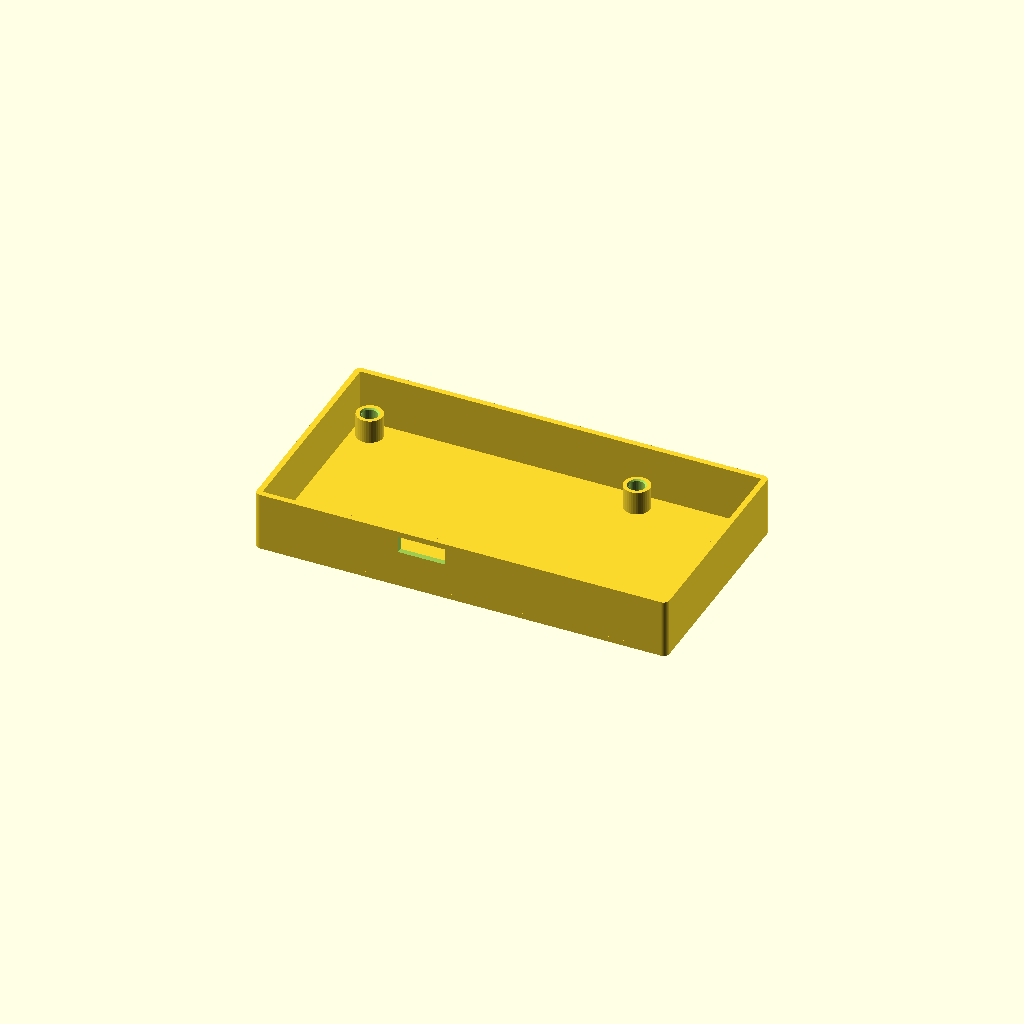
Cell 1: the model at its default parameters.
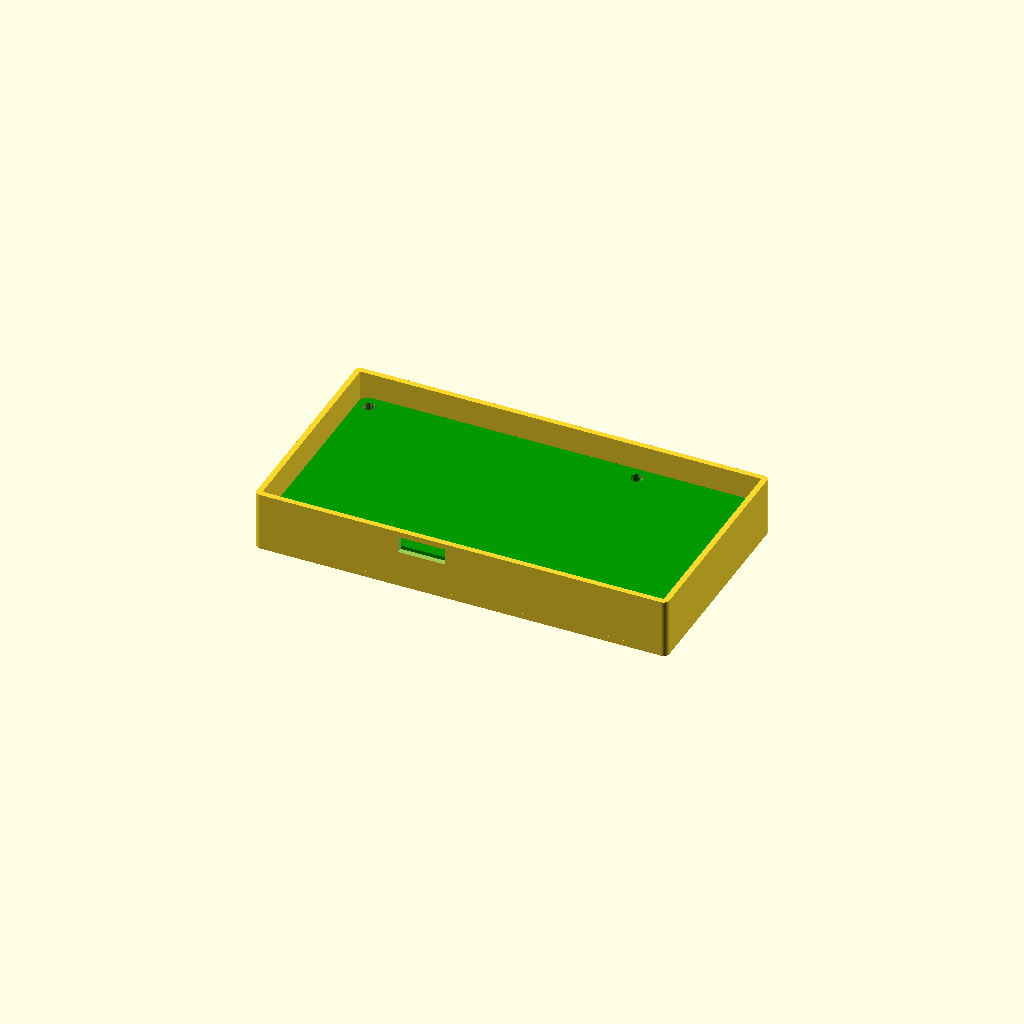
Cell 2: show_pcb = true (everything else at default).
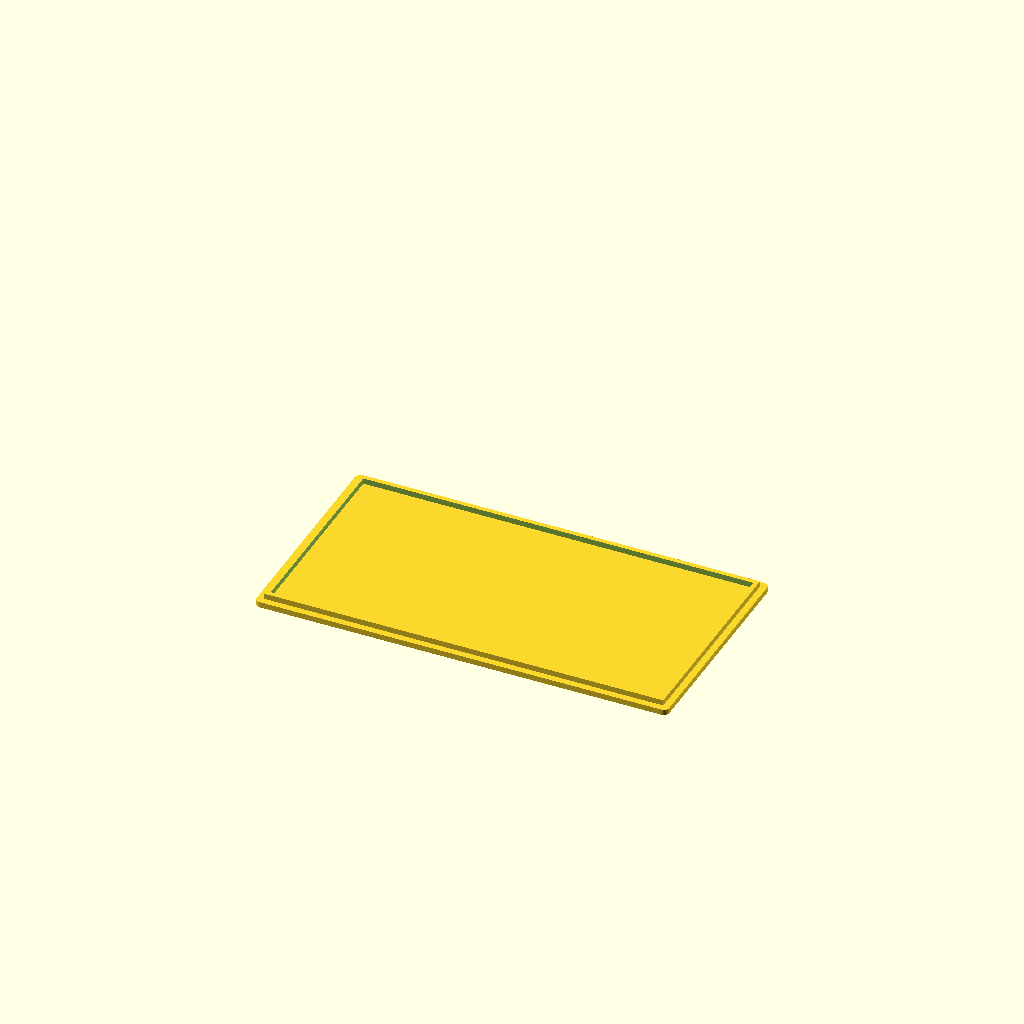
Cell 3 — render set to "lid", the other parameters unchanged.
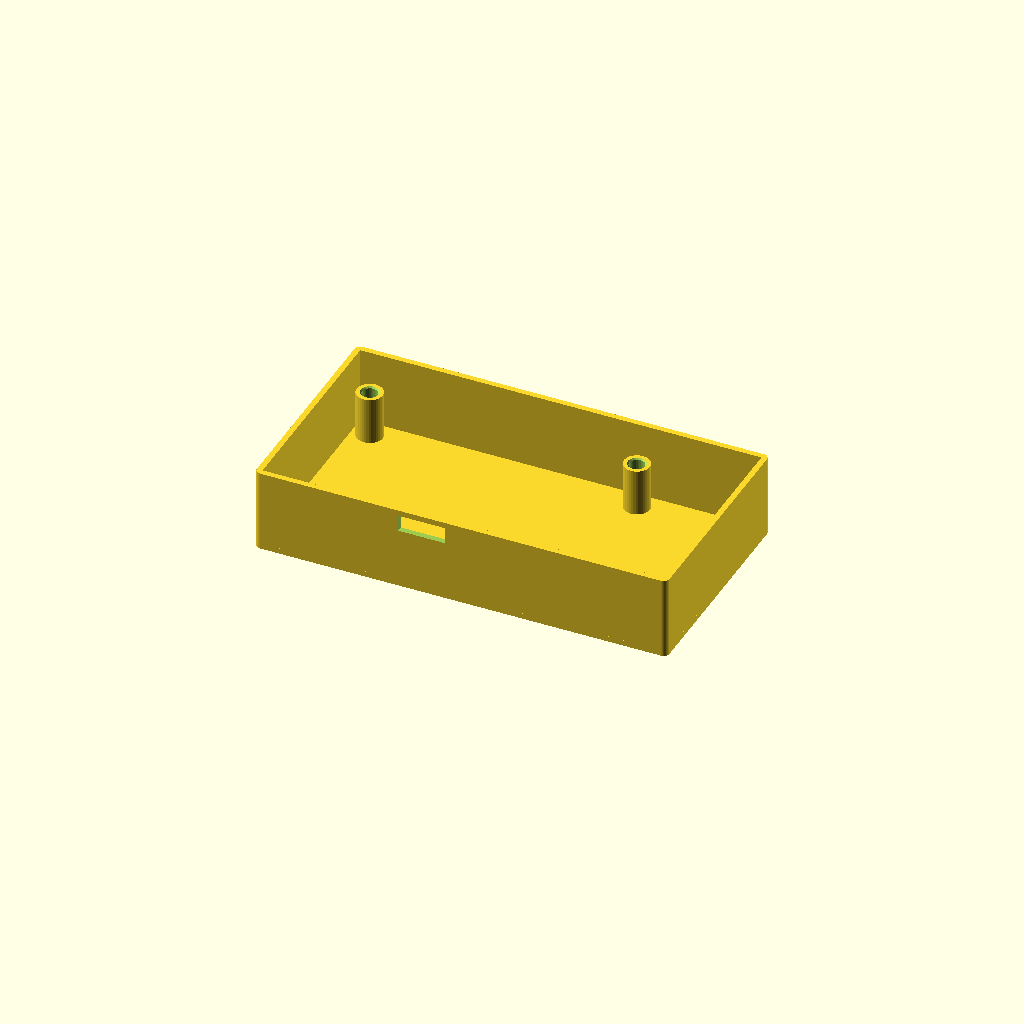
Cell 4 — standoff_height set to 10, the other parameters unchanged.
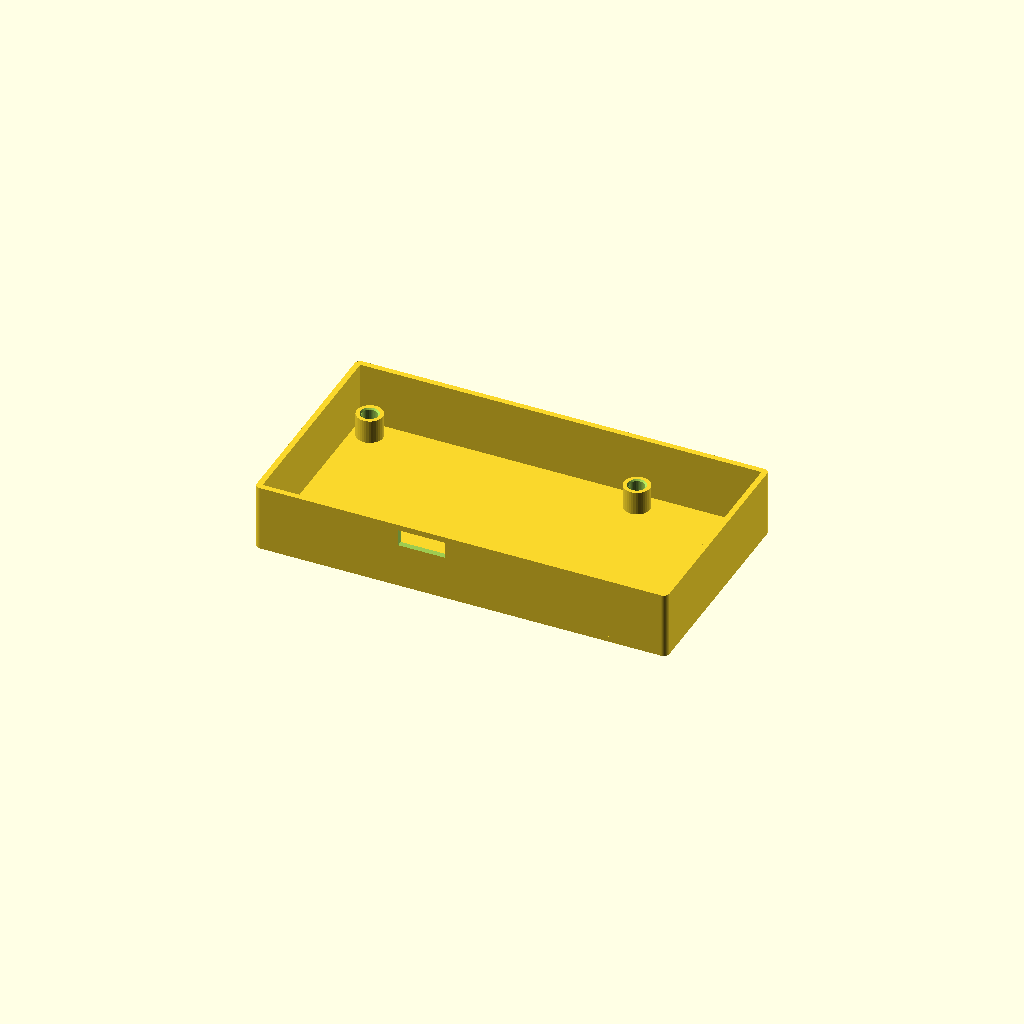
Cell 5: pcb_thickness = 3.2 (everything else at default).
All cells are drawn from one camera (rotation 55°, 0°, 25°, orthographic, colour scheme Cornfield), so only the parameter changes between them.
The OpenSCAD source (KiCad Files/Cone PCB/Bot.scad):
/* [Rendering options] */
// Show placeholder PCB in OpenSCAD preview
show_pcb = false;
// Lid mounting method
lid_model = "cap"; // [cap, inner-fit]
// Conditional rendering
render = "case"; // [all, case, lid]


/* [Dimensions] */
// Height of the PCB mounting stand-offs between the bottom of the case and the PCB
standoff_height = 5;
// PCB thickness
pcb_thickness = 1.6;
// Bottom layer thickness
floor_height = 1.2;
// Case wall thickness
wall_thickness = 1.2;
// Space between the top of the PCB and the top of the case
headroom = 3.4999999999999996;

/* [M2.5 screws] */
// Outer diameter for the insert
insert_M2_5_diameter = 3.27;
// Depth of the insert
insert_M2_5_depth = 3.75;

/* [Hidden] */
$fa=$preview ? 10 : 4;
$fs=0.2;
inner_height = floor_height + standoff_height + pcb_thickness + headroom;

module wall (thickness, height) {
    linear_extrude(height, convexity=10) {
        difference() {
            offset(r=thickness)
                children();
            children();
        }
    }
}

module bottom(thickness, height) {
    linear_extrude(height, convexity=3) {
        offset(r=thickness)
            children();
    }
}

module lid(thickness, height, edge) {
    linear_extrude(height, convexity=10) {
        offset(r=thickness)
            children();
    }
    translate([0,0,-edge])
    difference() {
        linear_extrude(edge, convexity=10) {
                offset(r=-0.2)
                children();
        }
        translate([0,0, -0.5])
         linear_extrude(edge+1, convexity=10) {
                offset(r=-1.2)
                children();
        }
    }
}


module box(wall_thick, bottom_layers, height) {
    if (render == "all" || render == "case") {
        translate([0,0, bottom_layers])
            wall(wall_thick, height) children();
        bottom(wall_thick, bottom_layers) children();
    }
    
    if (render == "all" || render == "lid") {
        translate([0, 0, height+bottom_layers+0.1])
        lid(wall_thick, bottom_layers, lid_model == "inner-fit" ? headroom-2.5: bottom_layers) 
            children();
    }
}

module mount(drill, space, height) {
    translate([0,0,height/2])
        difference() {
            cylinder(h=height, r=(space/2), center=true);
            cylinder(h=(height*2), r=(drill/2), center=true);
            
            translate([0, 0, height/2+0.01])
                children();
        }
        
}

module connector(min_x, min_y, max_x, max_y, height) {
    size_x = max_x - min_x;
    size_y = max_y - min_y;
    translate([(min_x + max_x)/2, (min_y + max_y)/2, height/2])
        cube([size_x, size_y, height], center=true);
}

module Cutout_TypeC_substract() {
    width = 10;
    length = 10;
    height = 3.5;
    translate([-length/2, 0, height/2])
    rotate([0,90,0])
        union() {
            translate([0, -(width/2 - height/2), 0])
                cylinder(length, height/2, height/2);
            translate([0, (width/2 - height/2), 0])
                cylinder(length, height/2, height/2);
            translate([0, 0, length/2])
                cube([height, width-height, length], center=true);
        }
}

module pcb() {
    thickness = 1.6;

    color("#009900")
    difference() {
        linear_extrude(thickness) {
            polygon(points = [[90.192378,148.75], [90.214214,110.464214], [90.23883,110.15135], [90.31209,109.84617], [90.43218999999999,109.55623], [90.59617,109.28864999999999], [90.79999,109.04999], [91.03864999999999,108.84617], [91.30623,108.68218999999999], [91.59617,108.56209], [91.90135,108.48883], [92.214214,108.464214], [171.009101,108.459962], [171.32546398559998,108.4850580624], [171.63392338559999,108.5597303152], [171.9267341136,108.6821109552], [172.196593456,108.84915049760001], [172.436740384,109.0566358384], [172.6411361152,109.2993908784], [172.80472492479998,109.5713567728], [172.9233739584,109.8657123056], [172.9941139808,110.175094576], [173.015181,110.49175], [172.984818,148.79175], [172.9631984555,149.09790507269997], [172.8937076959,149.39685930079997], [172.77807133669998,149.6811449867], [172.61914915999998,149.9437196738], [172.420909843,150.178027263], [172.18829477789998,150.37825091859997], [171.9270818918,150.53939088549998], [171.6437689209,150.6574395779], [171.3454177761,150.72947885079998], [171.039464,150.753674], [92.192378,150.75], [91.84508,150.71962], [91.50834,150.62938], [91.19238,150.48206], [90.9068,150.28208], [90.6603,150.03558], [90.46032,149.75], [90.313,149.43404], [90.22276,149.0973], [90.192378,148.75]]);
        }
    translate([92.95, 111.2, -1])
        cylinder(thickness+2, 1.25, 1.25);
    translate([92.95, 148, -1])
        cylinder(thickness+2, 1.25, 1.25);
    translate([149.45, 111.2, -1])
        cylinder(thickness+2, 1.25, 1.25);
    translate([149.4, 148.1, -1])
        cylinder(thickness+2, 1.25, 1.25);
    }
}

module case_outline() {
    polygon(points = [[89.192378,107.459962], [174.015181,107.459962], [174.015181,151.753674], [89.192378,151.753674]]);
}

module Insert_M2_5() {
    translate([0, 0, -insert_M2_5_depth])
        cylinder(insert_M2_5_depth, insert_M2_5_diameter/2, insert_M2_5_diameter/2);
    translate([0, 0, -0.3])
        cylinder(0.3, insert_M2_5_diameter/2, insert_M2_5_diameter/2+0.3);
}

rotate([render == "lid" ? 180 : 0, 0, 0])
scale([1, -1, 1])
translate([-131.6037795, -129.606818, 0]) {
    pcb_top = floor_height + standoff_height + pcb_thickness;

    difference() {
        box(wall_thickness, floor_height, inner_height) {
            case_outline();
        }

    // Substract: Unknown
    translate([123.4, 150.7, pcb_top])
        Cutout_TypeC_substract();

    }

    if (show_pcb && $preview) {
        translate([0, 0, floor_height + standoff_height])
            pcb();
    }

    if (render == "all" || render == "case") {
        // H3 [('M2.5', 2.5)]
        translate([92.95, 111.2, floor_height])
        mount(2.5, 5.5, standoff_height)
            Insert_M2_5();
        // H1 [('M2.5', 2.5)]
        translate([92.95, 148, floor_height])
        mount(2.5, 5.5, standoff_height)
            Insert_M2_5();
        // H4 [('M2.5', 2.5)]
        translate([149.45, 111.2, floor_height])
        mount(2.5, 5.5, standoff_height)
            Insert_M2_5();
        // H2 [('M2.5', 2.5)]
        translate([149.4, 148.1, floor_height])
        mount(2.5, 5.5, standoff_height)
            Insert_M2_5();
    }
}
Parameter table extracted from the source (name, type, default, range or options):
show_pcb: bool, default false
lid_model: string, default "cap", options "cap", "inner-fit"
render: string, default "case", options "all", "case", "lid"
standoff_height: number, default 5
pcb_thickness: number, default 1.6
floor_height: number, default 1.2
wall_thickness: number, default 1.2
headroom: number, default 3.4999999999999996
insert_M2_5_diameter: number, default 3.27
insert_M2_5_depth: number, default 3.75
